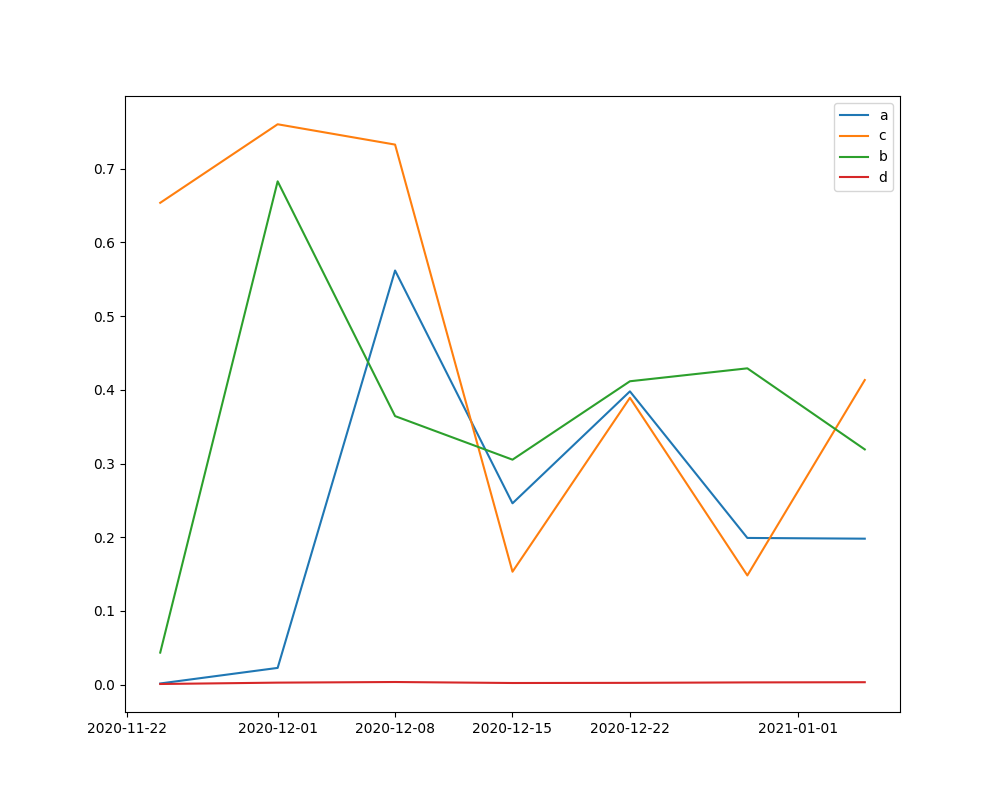

Source data for this figure (header and first rows):
, draw, date, a, c, b, d, r0, recovery_time
1, 1, 2020-11-24, 0.001672, 0.6536, 0.04359, 0.0009557, 0.002558, 1.53
2, 1, 2020-12-01, 0.02261, 0.7602, 0.6827, 0.002808, 0.002561, 1.315
3, 1, 2020-12-08, 0.5619, 0.7322, 0.364, 0.003659, 0.00257, 1.366
4, 1, 2020-12-15, 0.2461, 0.1533, 0.3052, 0.002309, 0.002572, 6.523
5, 1, 2020-12-22, 0.3982, 0.3895, 0.4119, 0.002509, 0.00256, 2.567
6, 1, 2020-12-29, 0.1987, 0.1484, 0.4294, 0.00312, 0.002564, 6.736
7, 1, 2021-01-05, 0.1979, 0.4139, 0.319, 0.003384, 0.002569, 2.416
8, 2, 2020-11-24, 0.001674, 0.6537, 0.04361, 0.0009586, 0.02975, 1.53
9, 2, 2020-12-01, 0.02273, 0.7602, 0.6827, 0.002811, 0.02991, 1.315
10, 2, 2020-12-08, 0.5621, 0.7326, 0.3643, 0.003657, 0.03006, 1.365
11, 2, 2020-12-15, 0.2458, 0.1533, 0.3053, 0.002309, 0.0301, 6.521
12, 2, 2020-12-22, 0.3979, 0.3893, 0.4119, 0.002509, 0.02992, 2.569
13, 2, 2020-12-29, 0.199, 0.1483, 0.4289, 0.003121, 0.02995, 6.742
14, 2, 2021-01-05, 0.1979, 0.4137, 0.3192, 0.003382, 0.03013, 2.417
15, 3, 2020-11-24, 0.00168, 0.6537, 0.04347, 0.0009597, 0.7674, 1.53
16, 3, 2020-12-01, 0.02285, 0.7601, 0.6828, 0.002813, 0.7673, 1.316
17, 3, 2020-12-08, 0.5619, 0.7325, 0.3643, 0.003649, 0.7671, 1.365
18, 3, 2020-12-15, 0.2461, 0.1532, 0.3053, 0.002309, 0.767, 6.528
19, 3, 2020-12-22, 0.3978, 0.3894, 0.4116, 0.002511, 0.7671, 2.568
20, 3, 2020-12-29, 0.199, 0.1484, 0.429, 0.003117, 0.7667, 6.74
21, 3, 2021-01-05, 0.1981, 0.4131, 0.3192, 0.003377, 0.7672, 2.421
22, 4, 2020-11-24, 0.001681, 0.6537, 0.04349, 0.0009593, 1.606, 1.53
23, 4, 2020-12-01, 0.02287, 0.76, 0.6828, 0.002813, 1.603, 1.316
24, 4, 2020-12-08, 0.5619, 0.7326, 0.3641, 0.003652, 1.606, 1.365
25, 4, 2020-12-15, 0.2461, 0.1533, 0.3054, 0.00231, 1.606, 6.524
26, 4, 2020-12-22, 0.398, 0.3891, 0.4117, 0.002508, 1.604, 2.57
27, 4, 2020-12-29, 0.1989, 0.1484, 0.4291, 0.003121, 1.605, 6.74
28, 4, 2021-01-05, 0.1979, 0.4132, 0.3191, 0.00338, 1.605, 2.42
29, 5, 2020-11-24, 0.001673, 0.6536, 0.0436, 0.0009569, 1.022, 1.53
30, 5, 2020-12-01, 0.02274, 0.7601, 0.6827, 0.002809, 1.022, 1.316
31, 5, 2020-12-08, 0.5619, 0.7324, 0.3641, 0.003659, 1.022, 1.365
32, 5, 2020-12-15, 0.246, 0.1533, 0.3051, 0.002308, 1.023, 6.521
33, 5, 2020-12-22, 0.398, 0.3894, 0.4118, 0.002509, 1.022, 2.568
34, 5, 2020-12-29, 0.1987, 0.148, 0.4291, 0.003123, 1.022, 6.755
35, 5, 2021-01-05, 0.1979, 0.4137, 0.3191, 0.003381, 1.023, 2.417
36, 6, 2020-11-24, 0.001676, 0.6537, 0.04364, 0.0009581, 1.338, 1.53
37, 6, 2020-12-01, 0.02276, 0.76, 0.6827, 0.00281, 1.342, 1.316
38, 6, 2020-12-08, 0.5616, 0.7325, 0.364, 0.003657, 1.342, 1.365
39, 6, 2020-12-15, 0.2461, 0.1534, 0.3052, 0.002307, 1.34, 6.521
40, 6, 2020-12-22, 0.398, 0.3894, 0.4117, 0.002509, 1.342, 2.568
41, 6, 2020-12-29, 0.1989, 0.1482, 0.4291, 0.003121, 1.342, 6.746
42, 6, 2021-01-05, 0.1978, 0.4138, 0.3191, 0.003382, 1.343, 2.416
43, 7, 2020-11-24, 0.001679, 0.6537, 0.04352, 0.0009599, 0.4782, 1.53
44, 7, 2020-12-01, 0.02289, 0.7599, 0.6827, 0.002811, 0.4784, 1.316
45, 7, 2020-12-08, 0.5621, 0.7327, 0.3641, 0.003654, 0.4795, 1.365
46, 7, 2020-12-15, 0.2461, 0.1533, 0.3053, 0.002309, 0.479, 6.523
47, 7, 2020-12-22, 0.398, 0.3892, 0.4114, 0.002509, 0.4784, 2.569
48, 7, 2020-12-29, 0.1989, 0.1481, 0.4289, 0.003121, 0.4779, 6.754
49, 7, 2021-01-05, 0.1979, 0.4134, 0.3192, 0.003383, 0.4788, 2.419
50, 8, 2020-11-24, 0.001681, 0.6535, 0.04343, 0.0009622, NA, 1.53
51, 8, 2020-12-01, 0.02294, 0.7603, 0.6829, 0.002816, NA, 1.315
52, 8, 2020-12-08, 0.5616, 0.7326, 0.3647, 0.003653, NA, 1.365
53, 8, 2020-12-15, 0.2462, 0.1532, 0.3052, 0.002308, NA, 6.528
54, 8, 2020-12-22, 0.3978, 0.3889, 0.4114, 0.002511, NA, 2.572
55, 8, 2020-12-29, 0.1993, 0.1482, 0.4291, 0.003114, NA, 6.749
56, 8, 2021-01-05, 0.1982, 0.4126, 0.3192, 0.003379, NA, 2.424
57, 9, 2020-11-24, 0.001676, 0.6537, 0.04363, 0.0009589, NA, 1.53
58, 9, 2020-12-01, 0.0227, 0.7601, 0.6828, 0.00281, NA, 1.316
59, 9, 2020-12-08, 0.5619, 0.7325, 0.3641, 0.003657, NA, 1.365
60, 9, 2020-12-15, 0.246, 0.1533, 0.3053, 0.002308, NA, 6.523
... 10,391 more rows
